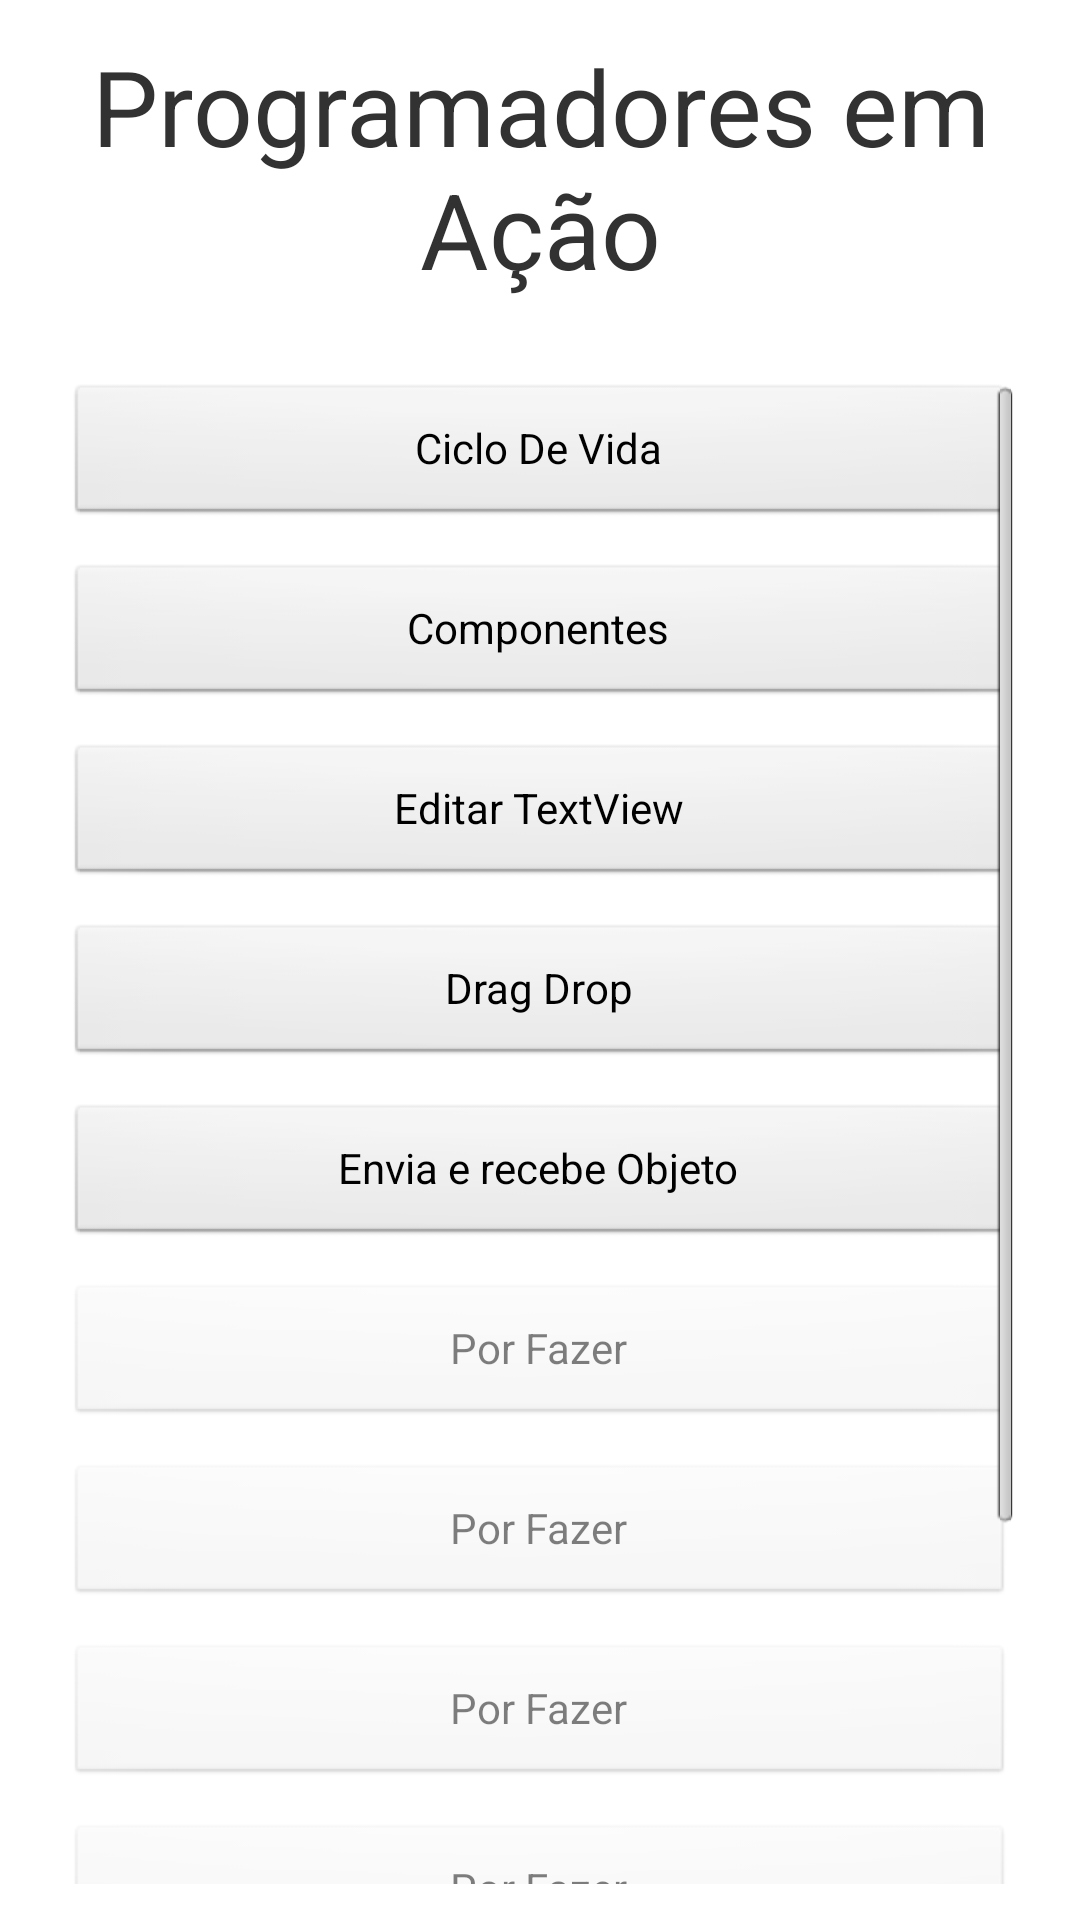

Reconstruct the res/layout file that produces this screen, plus the resources it refers to.
<!-- AndroidManifest.xml: application theme AppTheme -->
<!-- res/layout/activity_main.xml -->
<LinearLayout xmlns:android="http://schemas.android.com/apk/res/android"
    xmlns:tools="http://schemas.android.com/tools"
    android:layout_width="match_parent"
    android:layout_height="match_parent"
    android:layout_marginBottom="@dimen/simple_margin_component"
    android:orientation="vertical"
    android:paddingBottom="@dimen/activity_vertical_margin"
    android:paddingLeft="@dimen/activity_horizontal_margin"
    android:paddingRight="@dimen/activity_horizontal_margin"
    android:paddingTop="@dimen/activity_vertical_margin"
    tools:context=".MainActivity" >

    <TextView
        android:layout_width="match_parent"
        android:layout_height="wrap_content"
        android:layout_marginBottom="@dimen/large_margin_component"
        android:gravity="center"
        android:text="@string/main_activity_titulo"
        android:textSize="35sp"/>

    <ScrollView
        android:layout_width="fill_parent"
        android:layout_height="wrap_content"
        android:paddingTop="10dp" >

        <LinearLayout
            android:layout_width="fill_parent"
            android:layout_height="wrap_content"
            android:orientation="vertical" >

            <Button
                android:layout_width="fill_parent"
                android:layout_height="wrap_content"
                android:layout_marginBottom="@dimen/activity_vertical_margin"
                android:text="@string/main_activity_ciclo_de_vida" 
                android:id="@+id/main_activity_btn_ciclo_de_vida"
                android:onClick="click"/>

            <Button
                android:layout_width="fill_parent"
                android:layout_height="wrap_content"
                android:layout_marginBottom="@dimen/activity_vertical_margin"
                android:text="@string/main_componentes"
                android:id="@+id/main_btn_componentes"
                android:onClick="click"/>

            <Button
                android:layout_width="fill_parent"
                android:layout_height="wrap_content"
                android:layout_marginBottom="@dimen/activity_vertical_margin"
                android:text="@string/main_text_view"
                android:id="@+id/main_btn_text_view"
                android:onClick="click"/>

            <Button
                android:layout_width="fill_parent"
                android:layout_height="wrap_content"
                android:layout_marginBottom="@dimen/activity_vertical_margin"
                android:text="Drag Drop"
                android:id="@+id/main_btn_drag_drop"
                android:onClick="click"/>

            <Button
                android:layout_width="fill_parent"
                android:layout_height="wrap_content"
                android:layout_marginBottom="@dimen/activity_vertical_margin"

                android:text="Envia e recebe Objeto"
                android:id="@+id/main_btn_envia_objeto"
                android:onClick="click"/>

            <Button
                android:layout_width="fill_parent"
                android:layout_height="wrap_content"
                android:layout_marginBottom="@dimen/activity_vertical_margin"
                android:enabled="false"
                android:text="@string/todo_name_button"
                android:onClick="click"/>

            <Button
                android:layout_width="fill_parent"
                android:layout_height="wrap_content"
                android:layout_marginBottom="@dimen/activity_vertical_margin"
                android:enabled="false"
                android:text="@string/todo_name_button"
                android:onClick="click"/>

            <Button
                android:layout_width="fill_parent"
                android:layout_height="wrap_content"
                android:layout_marginBottom="@dimen/activity_vertical_margin"
                android:enabled="false"
                android:text="@string/todo_name_button"
                android:onClick="click"/>

            <Button
                android:layout_width="fill_parent"
                android:layout_height="wrap_content"
                android:layout_marginBottom="@dimen/activity_vertical_margin"
                android:enabled="false"
                android:text="@string/todo_name_button"
                android:onClick="click"/>

            <Button
                android:layout_width="fill_parent"
                android:layout_height="wrap_content"
                android:layout_marginBottom="@dimen/activity_vertical_margin"
                android:enabled="false"
                android:text="@string/todo_name_button"
                android:onClick="click"/>

            <Button
                android:layout_width="fill_parent"
                android:layout_height="wrap_content"
                android:layout_marginBottom="@dimen/activity_vertical_margin"
                android:enabled="false"
                android:text="@string/todo_name_button"
                android:onClick="click"/>
        </LinearLayout>
    </ScrollView>

</LinearLayout>
<!-- resources referenced by this layout -->
<resources>
  <dimen name="activity_horizontal_margin">22dp</dimen>
  <dimen name="activity_vertical_margin">12dp</dimen>
  <dimen name="large_margin_component">18dp</dimen>
  <dimen name="simple_margin_component">10dp</dimen>
  <string name="main_activity_ciclo_de_vida">Ciclo De Vida</string>
  <string name="main_activity_titulo">Programadores em Ação</string>
  <string name="main_componentes">Componentes</string>
  <string name="main_text_view">Editar TextView</string>
  <string name="todo_name_button">Por Fazer</string>
  <style name="AppTheme" parent="AppBaseTheme">
      </style>
  <style name="AppBaseTheme" parent="android:Theme.Light">
      </style>
</resources>
